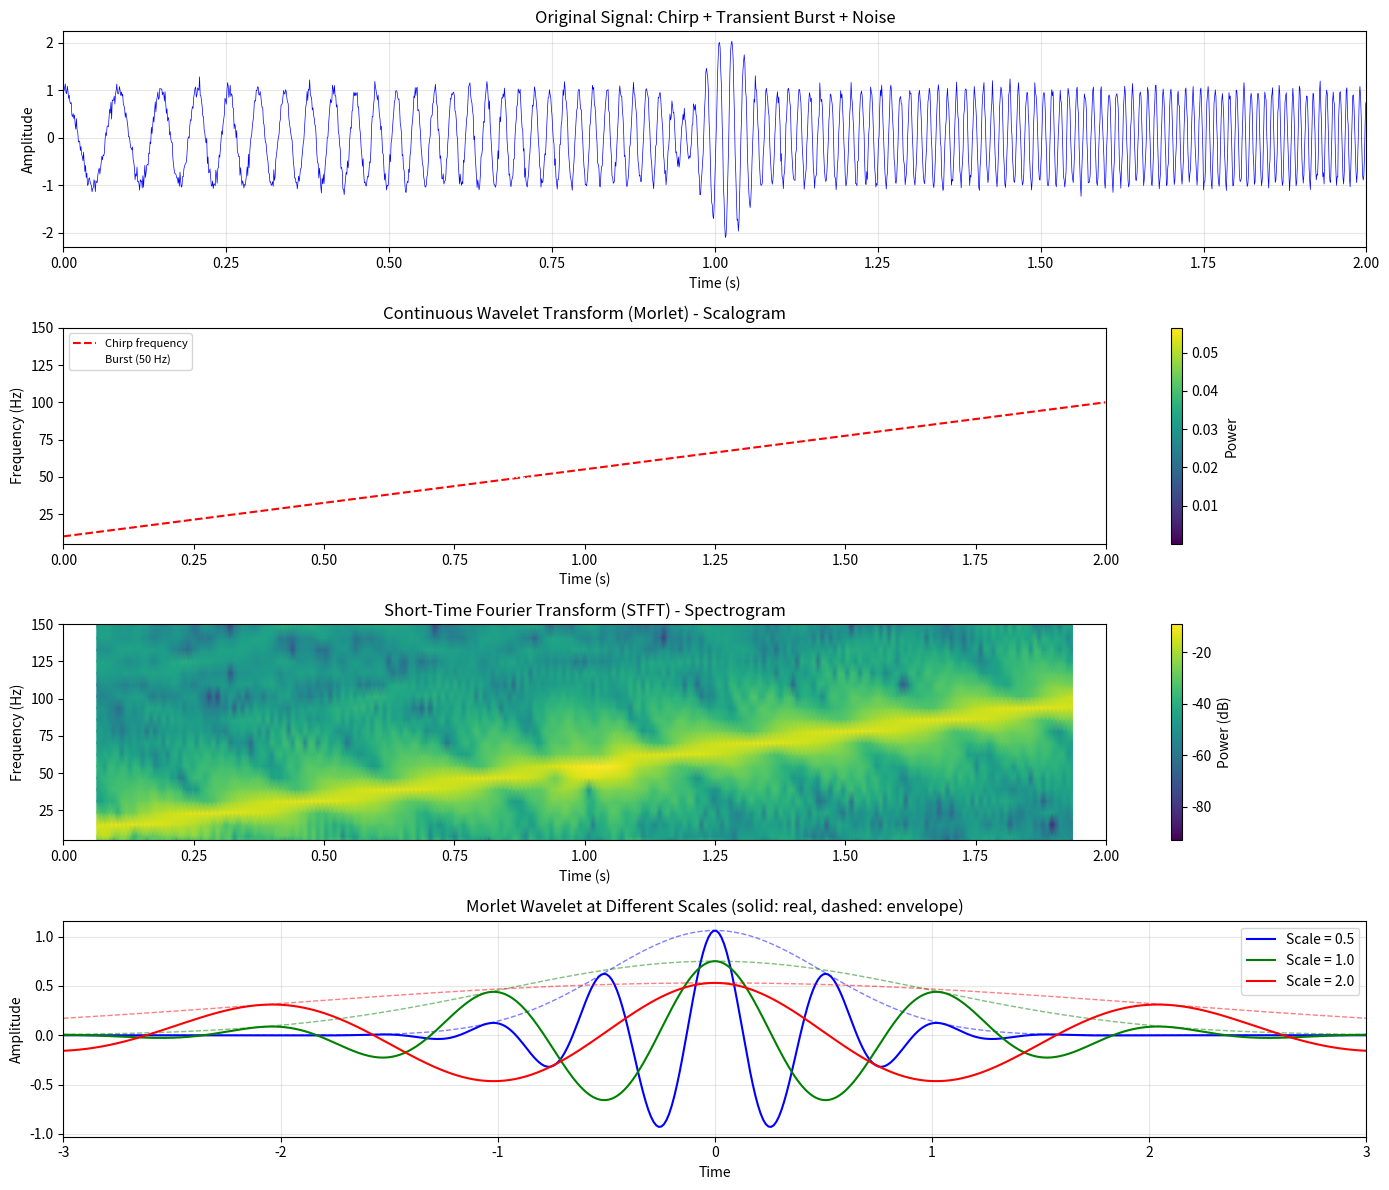

Python code for this plot:
import numpy as np
import matplotlib.pyplot as plt
from scipy import signal
from scipy.fft import fft, fftfreq

# Set random seed for reproducibility
np.random.seed(42)

# Configure matplotlib
plt.rcParams['figure.figsize'] = [12, 10]
plt.rcParams['font.size'] = 10

# Sampling parameters
fs = 1000  # Sampling frequency (Hz)
T = 2.0    # Duration (seconds)
t = np.linspace(0, T, int(T * fs), endpoint=False)
N = len(t)

# Generate chirp signal: frequency sweeps from 10 Hz to 100 Hz
f0, f1 = 10, 100  # Start and end frequencies
chirp_signal = signal.chirp(t, f0, T, f1, method='linear')

# Add a transient burst at t = 1.0 s (50 Hz for 0.1 s)
burst_center = 1.0
burst_width = 0.05
burst_freq = 50
burst_envelope = np.exp(-((t - burst_center) / burst_width) ** 2)
burst_signal = burst_envelope * np.sin(2 * np.pi * burst_freq * t)

# Combined signal with noise
noise = 0.1 * np.random.randn(N)
x = chirp_signal + 1.5 * burst_signal + noise

print(f"Signal length: {N} samples")
print(f"Duration: {T} seconds")
print(f"Sampling frequency: {fs} Hz")

def morlet_wavelet(t, omega0=6.0):
    """
    Generate a Morlet wavelet.
    
    Parameters:
    -----------
    t : array-like
        Time array
    omega0 : float
        Central frequency parameter (default: 6.0)
    
    Returns:
    --------
    psi : complex array
        Morlet wavelet values
    """
    return np.pi**(-0.25) * np.exp(1j * omega0 * t) * np.exp(-t**2 / 2)


def cwt_morlet(signal, scales, dt, omega0=6.0):
    """
    Compute the Continuous Wavelet Transform using Morlet wavelet.
    
    Parameters:
    -----------
    signal : array-like
        Input signal
    scales : array-like
        Scale values for the transform
    dt : float
        Sampling period
    omega0 : float
        Morlet wavelet central frequency
    
    Returns:
    --------
    coefficients : 2D complex array
        CWT coefficients (scales x time)
    frequencies : array
        Pseudo-frequencies corresponding to scales
    """
    N = len(signal)
    coefficients = np.zeros((len(scales), N), dtype=complex)
    
    for i, scale in enumerate(scales):
        # Create scaled and normalized wavelet
        # Time array centered at zero
        wavelet_length = min(10 * int(scale / dt), N)
        if wavelet_length % 2 == 0:
            wavelet_length += 1

        half_len = wavelet_length // 2
        t_wavelet = np.arange(-half_len, half_len + 1) * dt
        wavelet = morlet_wavelet(t_wavelet / scale, omega0) / np.sqrt(scale)

        # Convolve signal with wavelet
        conv_result = np.convolve(signal, np.conj(wavelet[::-1]), mode='same')
        coefficients[i, :] = conv_result[:N] * dt
    
    # Convert scales to pseudo-frequencies
    frequencies = omega0 / (2 * np.pi * scales * dt)
    
    return coefficients, frequencies


# Define scales (logarithmically spaced for better frequency resolution)
num_scales = 100
scales = np.logspace(np.log10(0.01), np.log10(0.5), num_scales)

# Compute CWT
dt = 1 / fs
cwt_coeffs, freqs = cwt_morlet(x, scales, dt)

# Power spectrum (scalogram)
power = np.abs(cwt_coeffs) ** 2

print(f"Scales range: {scales[0]:.4f} to {scales[-1]:.4f}")
print(f"Frequency range: {freqs[-1]:.1f} Hz to {freqs[0]:.1f} Hz")

# Compute STFT for comparison
nperseg = 128
noverlap = 120
f_stft, t_stft, Sxx = signal.spectrogram(x, fs, nperseg=nperseg, noverlap=noverlap)

# Create comprehensive visualization
fig = plt.figure(figsize=(14, 12))

# Plot 1: Original signal
ax1 = plt.subplot(4, 1, 1)
ax1.plot(t, x, 'b-', linewidth=0.5)
ax1.set_xlabel('Time (s)')
ax1.set_ylabel('Amplitude')
ax1.set_title('Original Signal: Chirp + Transient Burst + Noise')
ax1.set_xlim([0, T])
ax1.grid(True, alpha=0.3)

# Plot 2: Wavelet Scalogram
ax2 = plt.subplot(4, 1, 2)
im2 = ax2.pcolormesh(t, freqs, power, shading='gouraud', cmap='viridis')
ax2.set_xlabel('Time (s)')
ax2.set_ylabel('Frequency (Hz)')
ax2.set_title('Continuous Wavelet Transform (Morlet) - Scalogram')
ax2.set_ylim([5, 150])
ax2.set_xlim([0, T])
cbar2 = plt.colorbar(im2, ax=ax2, label='Power')

# Overlay theoretical chirp frequency
chirp_freq_theoretical = f0 + (f1 - f0) * t / T
ax2.plot(t, chirp_freq_theoretical, 'r--', linewidth=1.5, label='Chirp frequency')
ax2.axhline(y=burst_freq, color='w', linestyle=':', linewidth=1, label=f'Burst ({burst_freq} Hz)')
ax2.legend(loc='upper left', fontsize=8)

# Plot 3: STFT Spectrogram for comparison
ax3 = plt.subplot(4, 1, 3)
im3 = ax3.pcolormesh(t_stft, f_stft, 10 * np.log10(Sxx + 1e-10), shading='gouraud', cmap='viridis')
ax3.set_xlabel('Time (s)')
ax3.set_ylabel('Frequency (Hz)')
ax3.set_title('Short-Time Fourier Transform (STFT) - Spectrogram')
ax3.set_ylim([5, 150])
ax3.set_xlim([0, T])
cbar3 = plt.colorbar(im3, ax=ax3, label='Power (dB)')

# Plot 4: Morlet wavelet at different scales
ax4 = plt.subplot(4, 1, 4)
t_demo = np.linspace(-3, 3, 500)
scales_demo = [0.5, 1.0, 2.0]
colors = ['blue', 'green', 'red']

for scale, color in zip(scales_demo, colors):
    psi = morlet_wavelet(t_demo / scale) / np.sqrt(scale)
    ax4.plot(t_demo, np.real(psi), color=color, linewidth=1.5, 
             label=f'Scale = {scale}')
    ax4.plot(t_demo, np.abs(psi), color=color, linewidth=1, linestyle='--', alpha=0.5)

ax4.set_xlabel('Time')
ax4.set_ylabel('Amplitude')
ax4.set_title('Morlet Wavelet at Different Scales (solid: real, dashed: envelope)')
ax4.legend(loc='upper right')
ax4.grid(True, alpha=0.3)
ax4.set_xlim([-3, 3])

plt.tight_layout()
plt.savefig('plot.png', dpi=150, bbox_inches='tight')
plt.show()

print("\nPlot saved to 'plot.png'")

# Quantitative analysis: Energy distribution across scales
energy_per_scale = np.sum(power, axis=1)
total_energy = np.sum(energy_per_scale)
normalized_energy = energy_per_scale / total_energy

# Find dominant frequencies
peak_indices = np.argsort(normalized_energy)[-5:]

print("Energy Distribution Analysis")
print("=" * 40)
print(f"\nTotal signal energy in CWT: {total_energy:.2f}")
print("\nTop 5 dominant frequency components:")
for idx in reversed(peak_indices):
    print(f"  {freqs[idx]:.1f} Hz: {100*normalized_energy[idx]:.1f}% of energy")